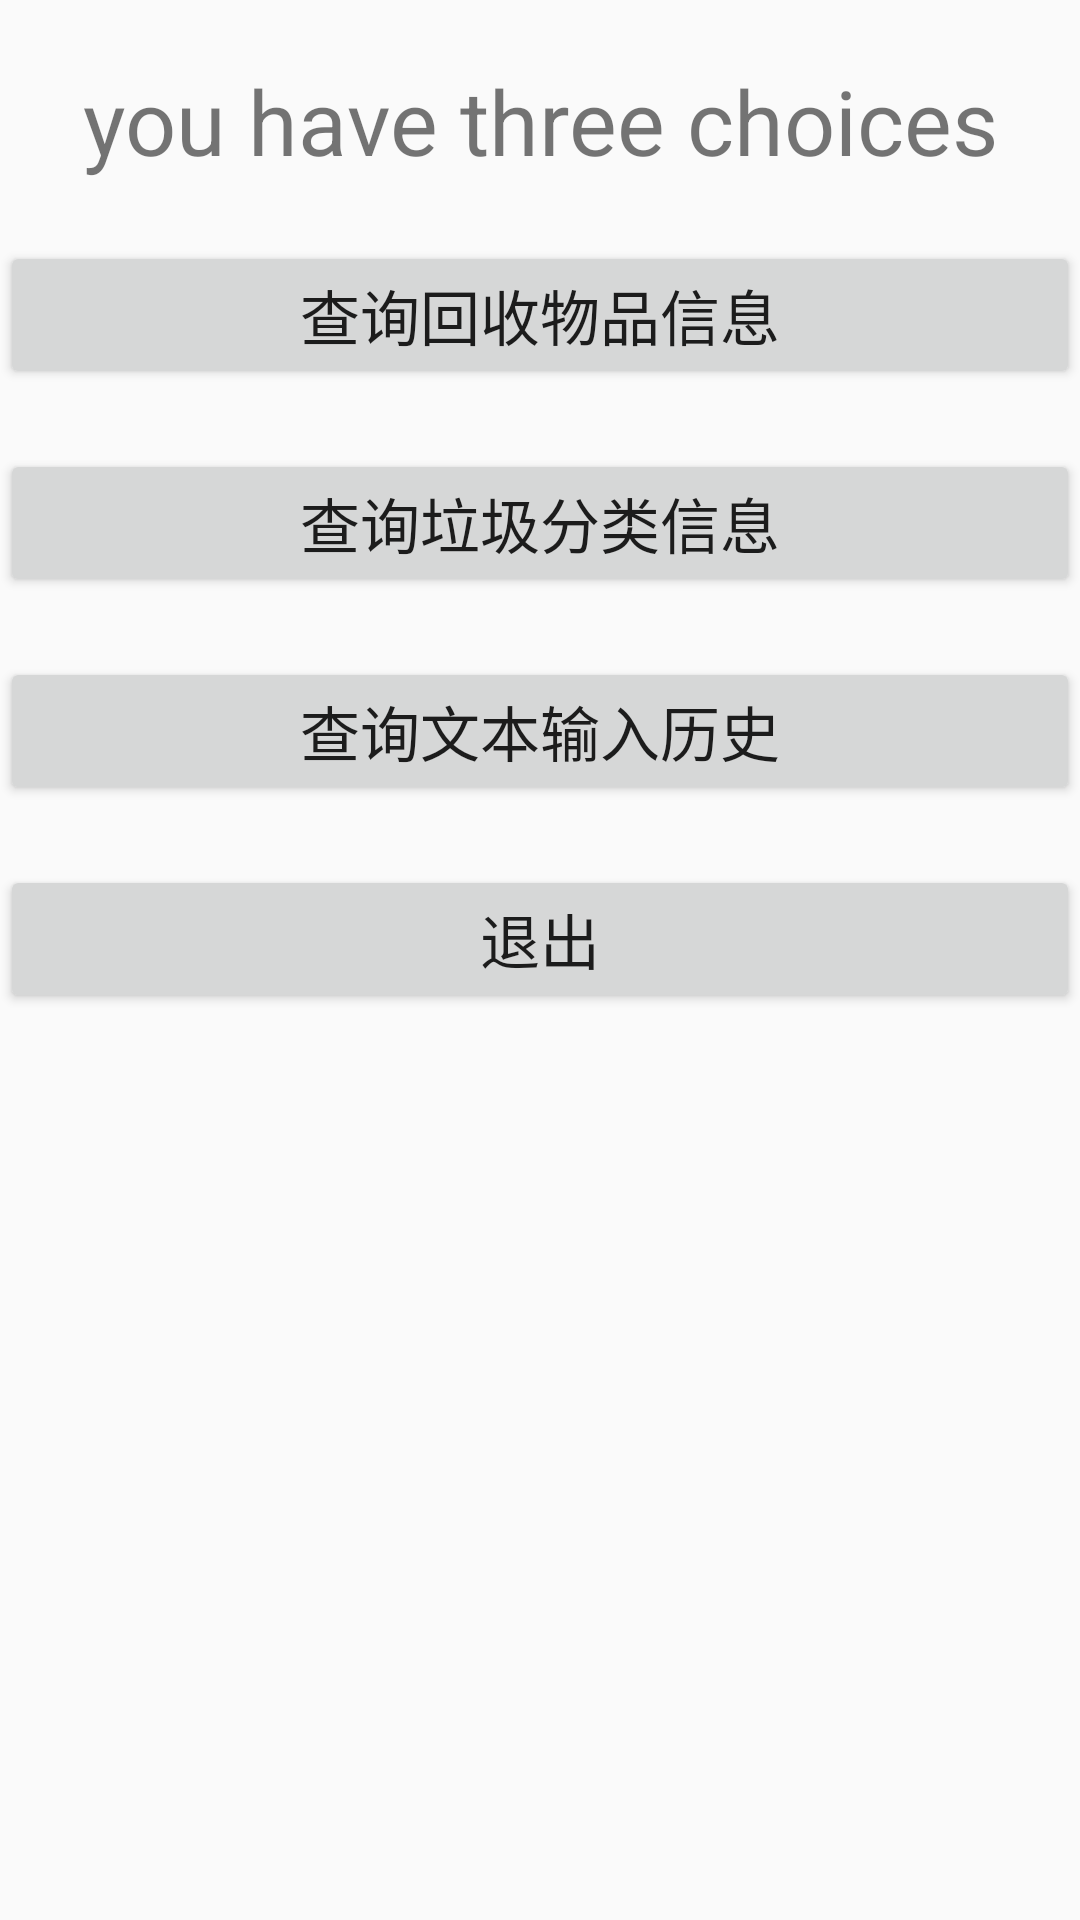

Reconstruct the res/layout file that produces this screen, plus the resources it refers to.
<!-- AndroidManifest.xml: application theme LightTheme -->
<!-- res/layout/history_data_search.xml -->
<?xml version="1.0" encoding="utf-8"?>
<LinearLayout xmlns:android="http://schemas.android.com/apk/res/android"
    android:layout_width="match_parent"
    android:layout_height="match_parent"
    android:orientation="vertical">
    <TextView
        android:id="@+id/TextVIEW"
        android:layout_width="match_parent"
        android:layout_height="wrap_content"
        android:layout_marginTop="20dp"
        android:text="@string/you_have_three_choices"
        android:gravity="center"
        android:textSize="30sp"/>

    <Button
        android:id="@+id/recycle_garbage_data"
        android:layout_width="match_parent"
        android:layout_height="wrap_content"
        android:text="@string/recycle_garbage"
        android:textSize="20sp"
        android:layout_marginTop="20dp"/>

    <Button
        android:id="@+id/garbage_sorting_data"
        android:layout_width="match_parent"
        android:layout_height="wrap_content"
        android:text="@string/garbage_sorting_data"
        android:textSize="20sp"
        android:layout_marginTop="20dp"/>

    <Button
        android:id="@+id/text_insert_data"
        android:layout_width="match_parent"
        android:layout_height="wrap_content"
        android:text="查询文本输入历史"
        android:textSize="20sp"
        android:layout_marginTop="20dp"/>
    <Button
        android:id="@+id/back6"
        android:layout_width="match_parent"
        android:layout_height="wrap_content"
        android:text="@string/back"
        android:textSize="20sp"
        android:layout_marginTop="20dp"/>

</LinearLayout>
<!-- resources referenced by this layout -->
<resources>
  <string name="back">退出</string>
  <string name="garbage_sorting_data">查询垃圾分类信息</string>
  <string name="recycle_garbage">查询回收物品信息</string>
  <string name="you_have_three_choices">you have three choices</string>
  <style name="LightTheme" parent="Theme.AppCompat.Light.NoActionBar">
          <item name="colorPrimary">@color/colorPrimaryDark</item>
          <item name="colorPrimaryDark">@color/colorPrimaryDark</item>
          <item name="colorAccent">@color/colorPrimaryDark</item>
          <item name="myBgColor">@color/colorPrimaryDark</item>
          <item name="background">@color/colorPrimaryDark</item>
          <item name="myTextColor">@color/colorPrimaryDark</item>
          <item name="myButtonColor">@color/colorPrimaryDark</item>
          <item name="windowActionBar">false</item>
          <item name="windowNoTitle">true</item>
      </style>
  <color name="colorPrimaryDark">#CCCCCC</color>
</resources>
